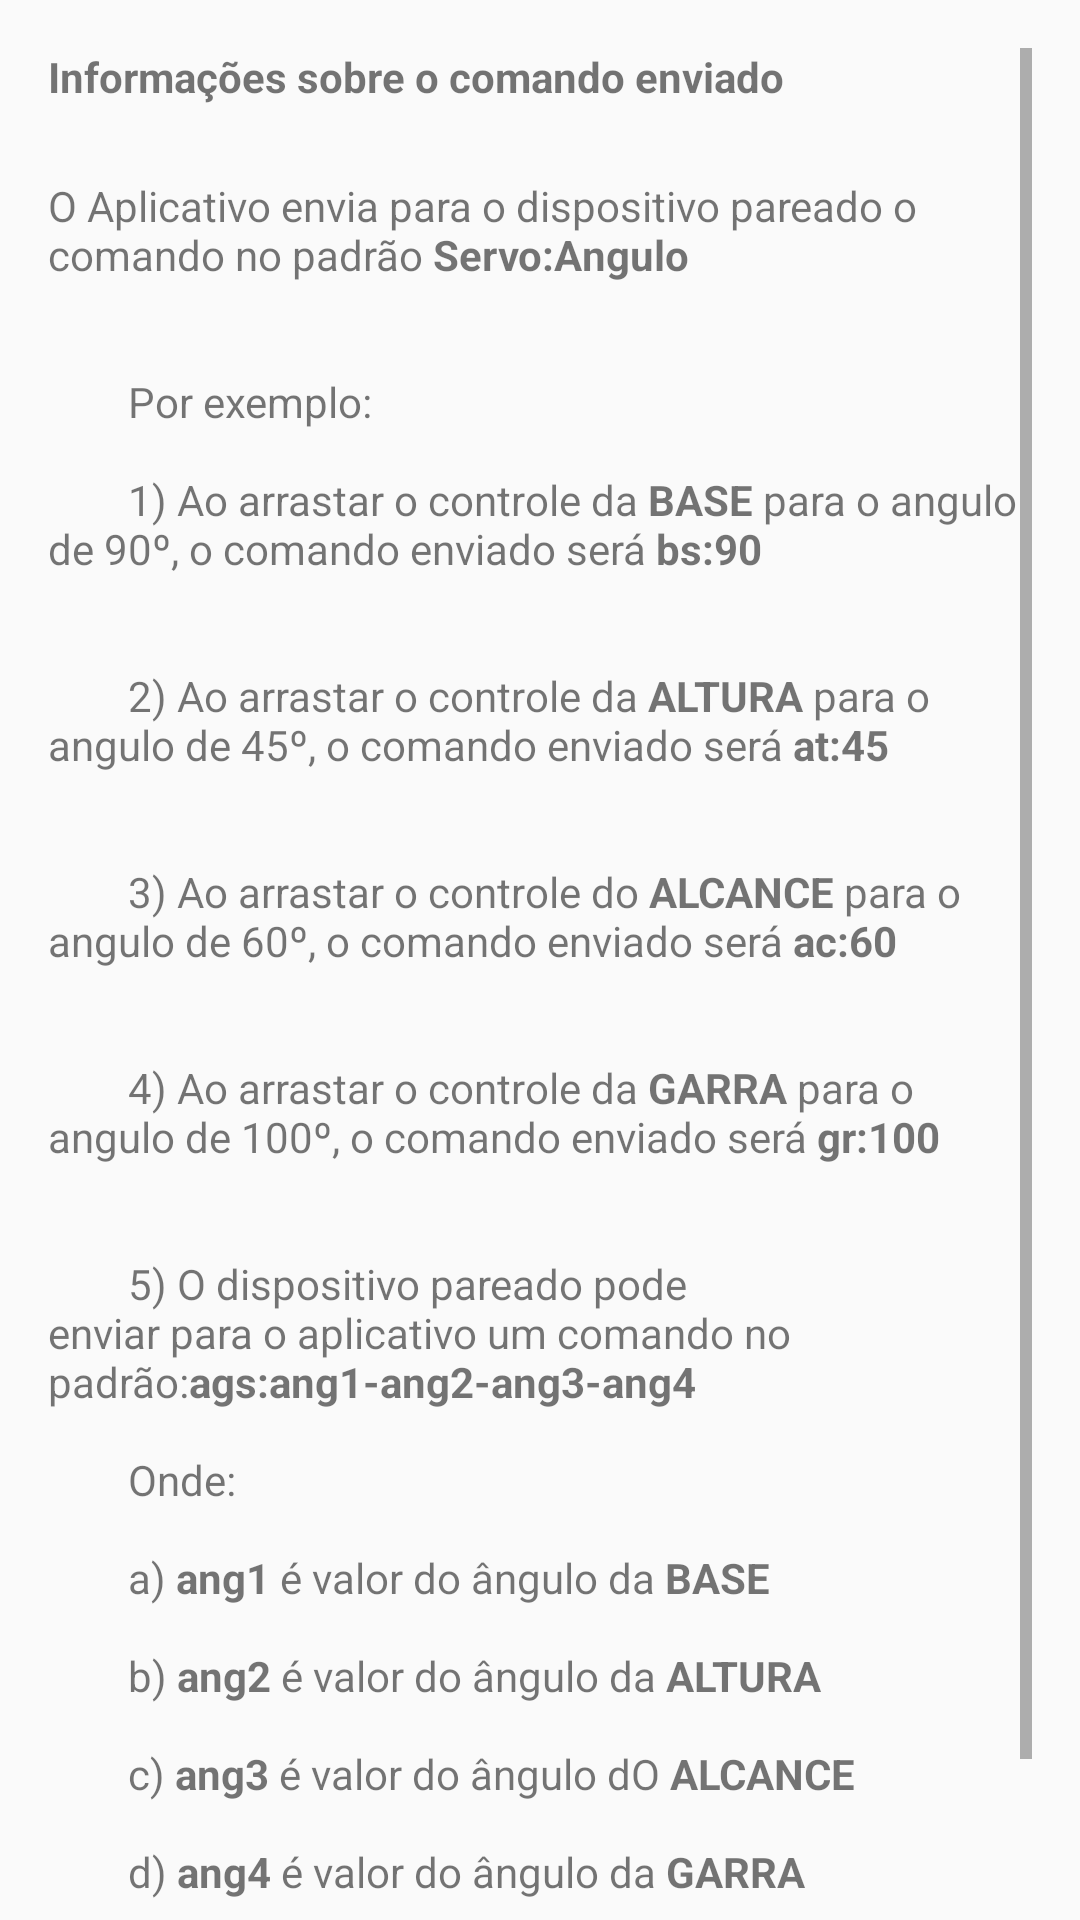

Layout XML and referenced resources for this Android screen:
<!-- AndroidManifest.xml: application theme Theme.BluetoothCommands -->
<!-- res/layout/alert_dialog_information_roboarm.xml -->
<?xml version="1.0" encoding="utf-8"?>
<androidx.constraintlayout.widget.ConstraintLayout xmlns:android="http://schemas.android.com/apk/res/android"
    xmlns:app="http://schemas.android.com/apk/res-auto"
    android:layout_width="match_parent"
    android:layout_height="match_parent">

    <ScrollView
        android:layout_width="match_parent"
        android:layout_height="match_parent"
        android:layout_marginStart="16dp"
        android:layout_marginTop="16dp"
        android:layout_marginEnd="16dp"
        app:layout_constraintStart_toStartOf="parent"
        app:layout_constraintTop_toTopOf="parent">

        <LinearLayout
            android:layout_width="match_parent"
            android:layout_height="wrap_content"
            android:orientation="vertical">

            <TextView
                android:id="@+id/textViewMessageAppPlus"
                android:layout_width="wrap_content"
                android:layout_height="wrap_content"
                android:text="@string/title_information_command"
                android:textStyle="bold"/>

            <TextView
                android:id="@+id/textViewInformation"
                android:layout_width="wrap_content"
                android:layout_height="wrap_content"
                android:layout_marginTop="24dp"
                android:text="@string/text_information_command_roboarm" />

        </LinearLayout>

    </ScrollView>

</androidx.constraintlayout.widget.ConstraintLayout>
<!-- resources referenced by this layout -->
<resources>
  <string name="text_information_command_roboarm" tools:ignore="Typos">
          O Aplicativo envia para o dispositivo pareado o comando no padrão <b>"Servo:Angulo</b>\n\n
          Por exemplo:\n
          1) Ao arrastar o controle da <b>BASE</b> para o angulo de 90º, o comando enviado será <b>bs:90</b>\n\n
          2) Ao arrastar o controle da <b>ALTURA</b> para o angulo de 45º, o comando enviado será <b>at:45</b>\n\n
          3) Ao arrastar o controle do <b>ALCANCE</b> para o angulo de 60º, o comando enviado será <b>ac:60</b>\n\n
          4) Ao arrastar o controle da <b>GARRA</b> para o angulo de 100º, o comando enviado será <b>gr:100</b>\n\n
          5) O dispositivo pareado pode enviar para o aplicativo um comando no padrão:<b>ags:ang1-ang2-ang3-ang4</b>\n
          Onde:\n
          a) <b>ang1</b> é valor do ângulo da <b>BASE</b>\n
          b) <b>ang2</b> é valor do ângulo da <b>ALTURA</b>\n
          c) <b>ang3</b> é valor do ângulo dO <b>ALCANCE</b>\n
          d) <b>ang4</b> é valor do ângulo da <b>GARRA</b>\n
          Isso fará com que o aplicativo reposicione os controles de acordo com os valores de ângulos informados
      </string>
  <string name="title_information_command" tools:ignore="Typos">Informações sobre o comando enviado</string>
  <style name="Theme.BluetoothCommands" parent="Theme.AppCompat.Light.NoActionBar">
  
          <item name="windowActionBar">false</item>
          <item name="windowNoTitle">true</item>
  
          
          <item name="colorPrimary">#000000</item>
          <item name="colorPrimaryVariant">#1F2020</item>
          <item name="colorOnPrimary">#ffffff</item>
  
          
          <item name="colorSecondary">#FF03DAC5</item>
          <item name="colorSecondaryVariant">#FF018786</item>
          <item name="colorOnSecondary">#ffffff</item>
  
          
          <item name="android:statusBarColor">?attr/colorPrimaryVariant</item>
          
          <item name="android:actionMenuTextColor">@color/white</item>
  
      </style>
  <color name="white">#FFFFFF</color>
</resources>
